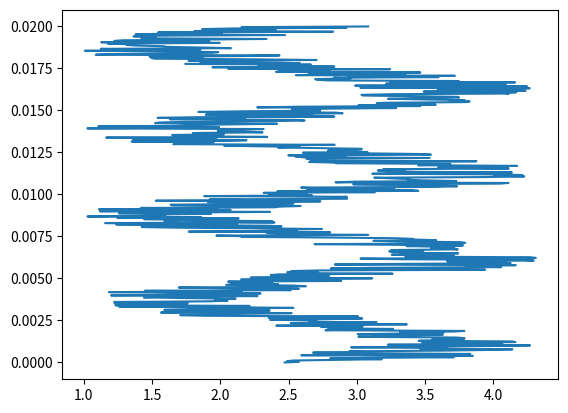

Reproduce this figure in Python. (Note: this script raises an exception after producing the figure.)
#Ejercicio4
# 'y' es una senal en funcion del tiempo 't' con las unidades descritas en el codigo.
# a. Grafique la senal en funcion del tiempo en la figura 'senal.png' ('y' vs. 't')
# b. Calule la transformada de Fourier (sin utilizar funciones de fast fourier transform) y
# grafique la norma de la transformada en funcion de la frecuencia (figura 'fourier.png')
# c. Lleve a cero los coeficientes de Fourier con frecuencias mayores que 10000 Hz y calcule 
# la transformada inversa para graficar la nueva senal (figura 'filtro.png')

import numpy as np
import matplotlib
matplotlib.use('Agg')
import matplotlib.pyplot as plt
from scipy.fftpack import fft, fftfreq

n = 512 # number of point in the whole interval
f = 200.0 #  frequency in Hz
dt = 1 / (f * 128 ) #128 samples per frequency
t = np.linspace( 0, (n-1)*dt, n) 
y = np.sin(2 * np.pi * f * t) + np.cos(2 * np.pi * f * t * t)
noise = 1.4*(np.random.rand(n)+0.7)
y  =  y + noise

#a
plt.figure()
plt.plot(y,t)
plt.savefig('senal.png')

#b
fourier=[]

def fourier(y):
    for i in range(N):
        e=np.exp(2.0*np.pi*t*i*n/N)
        fourier.append(np.sum(y[i]*e))
        
    return fourier

norm_f=fft(fourier(y))/n

plt.figure()
plt.plot(norm_f,t)
plt.savefig('fourier.png')

#c
for i in range(len(fourier)):
   if(fourier[i]>=10000):
        fourier[i]=0

plt.figure()
plt.plot(fourier,t)
plt.savefig('filtro.png')